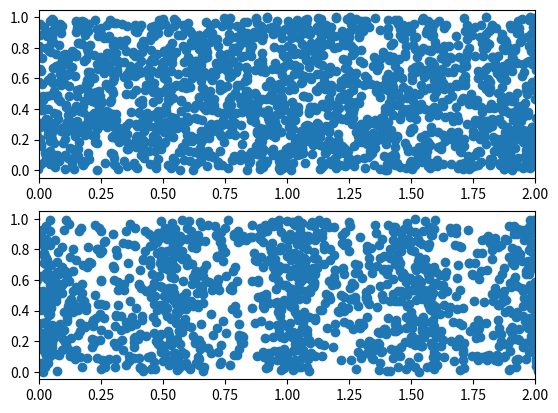

Source code (Python): (Note: this script raises an exception after producing the figure.)
import numpy as np
from numpy import sin, cos, arccos, arcsin, pi
from numpy.random import rand
from math import floor, ceil
import matplotlib.pyplot as plt
import matplotlib.animation as animation
import os


def sample_sin(k, a=None):
    if a is None:
        a = pi / k

    y = rand()
    x = arccos(1 - (1 - cos(k * a)) * y) / k
    return x


class Particle:
    def __init__(self, x0, y0, p, k, w):
        self.x0 = x0
        self.y0 = y0
        self.p = p
        self.k = k
        self.w = w

        self.x = x0
        self.y = y0

    def set_pos(self, t):
        self.x = self.x0 - (self.p / self.k) * sin(self.k * self.x0 - self.w * t)

    def __str__(self):
        return f'x0 = {self.x0}, y0 = {self.y0}'


class Animator:
    def __init__(self):
        self.simulations = {}
        self.scatters = []

    def add_simulation(self, key, *args, **kwargs):
        self.simulations[key] = Simulation(*args, **kwargs)

    def remove_simulation(self, key):
        del self.simulations[key]

    def run(self):
        n_sim = len(self.simulations)
        # n_rows = ceil(np.sqrt(n_sim))
        # n_cols = ceil(n_sim / n_rows)

        # self.fig, self.axes = plt.subplots(n_rows, n_cols)
        self.fig, self.axes = plt.subplots(n_sim)
        self.setup_plot()
        self.animation =animation.FuncAnimation(self.fig,
                                                sim.update,
                                                interval=5,
                                                repeat=False,
                                                frames=50,
                                                # save_count=100,
                                                blit=True)
        # plt.show()
        return self.animation

    def setup_plot(self):
        for ax, key in zip(self.axes.flatten(), self.simulations):
            sim = self.simulations[key]
            x, y = sim.initial_positions()
            self.scatters.append(ax.scatter(x, y))
            ax.set_xlim(0, sim.width)

    def update(self, j):
        for i, (ax, key) in enumerate(zip(self.axes.flatten(), self.simulations)):
            sim = self.simulations[key]
            data = sim.update()
            self.scatters[i].set_offsets(data)

        return self.scatters


class Simulation:
    def __init__(self, p0=1, l=1, f=1, n=100, width=1, height=1):
        """Initialise the simulation

        :param p0: Pressure of the sound wave
        :param l: Wavelength
        :param f: frequency
        :param n: (Optional, default=100) Number of particles
        :param width: (Optional, default=1) Width of the box
        :param height: (Optional, default=1) Height of the box

        """
        self.width = width
        self.height = height
        self.n = n
        self.particles = []

        self.p0 = p0
        self.l = l
        self.f = f

        self.k = 2 * pi / l
        self.w = 2 * pi * f
        self.t = 0
        self.interval = self.width / 100

        for i in range(self.n):
            x, y = self.random_position()
            self.particles.append(Particle(x, y, self.p0, self.k, self.w))

    def initial_positions(self):
        x = [p.x0 for p in self.particles]
        y = [p.y0 for p in self.particles]
        return x, y

    def update(self):
        self.t += self.interval
        # Use periodicity to prevent overflow
        T = 2 * pi / self.w
        if self.t > T:
            self.t = 0

        for p in self.particles:
            p.set_pos(self.t)

        x = [p.x for p in self.particles]
        y = [p.y for p in self.particles]

        data = np.array([x, y]).T
        return data

    def random_position(self):
        y = rand() * self.height
        x = rand() * (self.width + 2 * self.p0) - self.p0

        # How many half-wavelengths fit in the box
        # n_regions = floor(self.width / (self.l / 2))
        # residual_width = self.width - n_regions * self.l / 2
        # residual_frac = residual_width / self.width
        # if n_regions > 0:
        #     offset = (self.width - residual_width) / n_regions
        # else:
        #     offset = 0
        # r = floor(rand() * (n_regions + residual_frac))
        # if r < n_regions:
        #     x = sample_sin(self.k) + r * offset
        # else:
        #     x = sample_sin(self.k, residual_width) + n_regions * offset

        return x, y


if __name__ == '__main__':
    # sim = Simulation(0.1, 1, 0.5, 2000, width=2)
    sim = Animator()
    sim.add_simulation(1, p0=0.1, l=1, f=0.5, n=2000, width=2)
    # sim.add_simulation(2, p0=0.5, l=1, f=0.5, n=2000, width=2)
    sim.add_simulation(3, p0=0.5, l=0.5, f=1, n=2000, width=2)
    anim = sim.run()
    out_dir = './output/'
    filename = os.path.join(out_dir, 'animation.gif')
    anim.save(filename,
              writer='imagemagick', fps=30)

    # print(sim.random_position())
    # sim.show_init()
